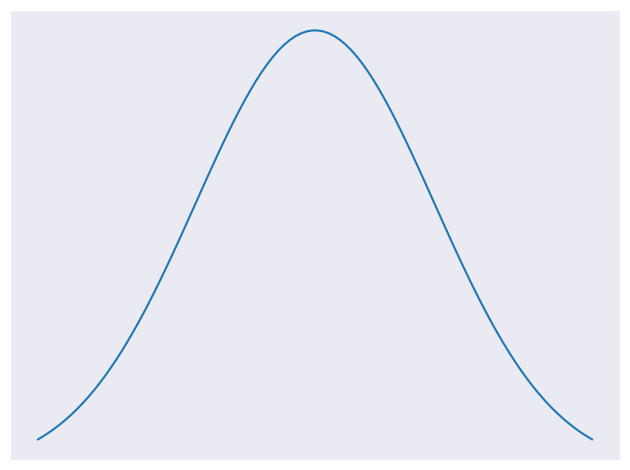

This figure's Python source:
import numpy as np
from scipy.stats import norm
import matplotlib.pyplot as plt
import seaborn as sns

# Create a bell curve plot using numpy and stats
x = np.linspace(norm.ppf(0.01), norm.ppf(0.99), 100)
sns.set_style("darkgrid")
plt.plot(x, norm.pdf(x))

# Remove ticks from the plot
plt.xticks([])
plt.yticks([])

plt.tight_layout()
plt.show()
